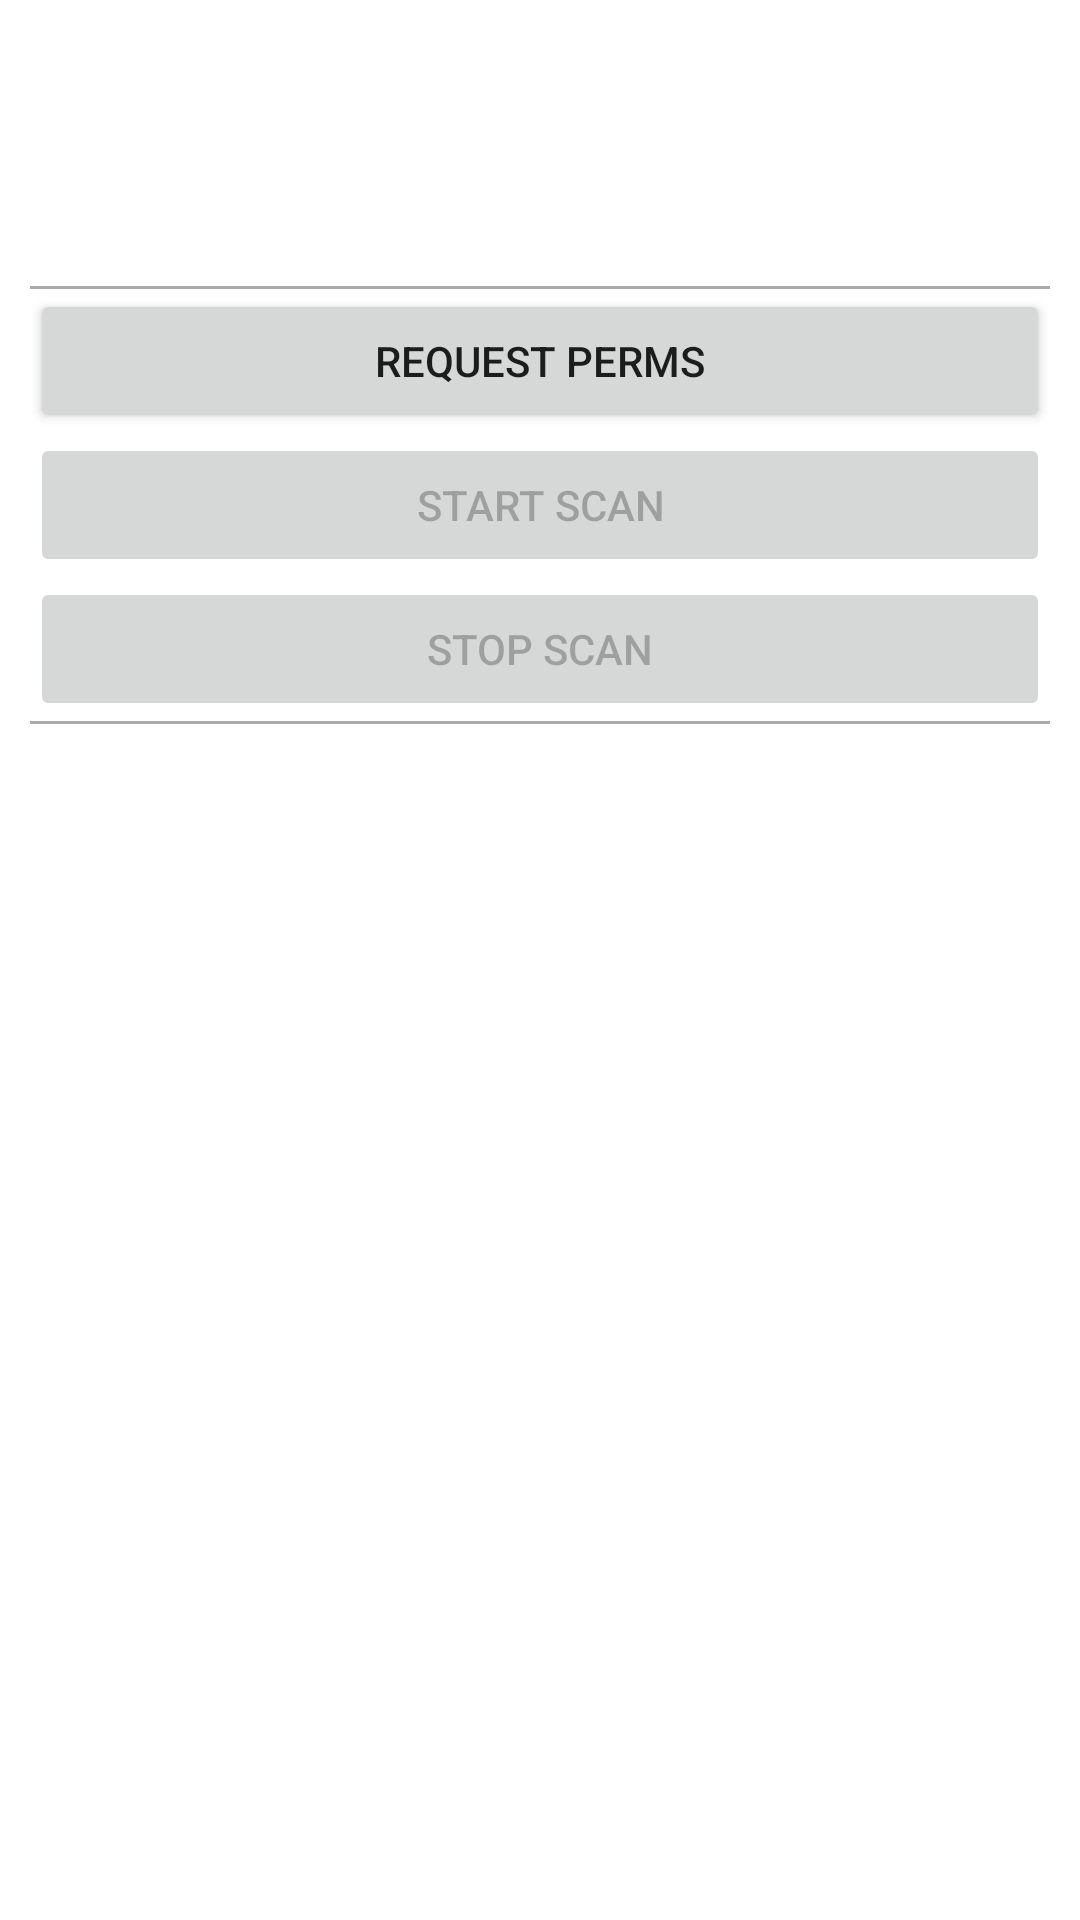

Produce the Android XML layout that renders to this screen, including the resource entries it uses.
<!-- AndroidManifest.xml: application theme Theme.NGlasses -->
<!-- res/layout/activity_main.xml -->
<?xml version="1.0" encoding="utf-8"?>
<LinearLayout xmlns:android="http://schemas.android.com/apk/res/android"
    android:layout_width="match_parent"
    android:layout_height="match_parent"
    android:orientation="vertical"
    android:padding="10sp">

    <TextView
        android:id="@+id/textView"
        android:layout_width="match_parent"
        android:layout_height="wrap_content"
        android:fontFamily="monospace"
        android:text="Evil Ass Glasses!!!"
        android:textAlignment="center"
        android:textColor="@color/white"
        android:textSize="34sp"
        android:textStyle="bold" />

    <View
        android:layout_width="match_parent"
        android:layout_height="1dp"
        android:background="@android:color/darker_gray" />

    <Button
        android:id="@+id/requestPermsButton"
        android:layout_width="match_parent"
        android:layout_height="wrap_content"
        android:text="Request Perms" />

    <Button
        android:id="@+id/startScanButton"
        android:layout_width="match_parent"
        android:layout_height="wrap_content"
        android:enabled="false"
        android:text="Start Scan" />

    <Button
        android:id="@+id/stopScanButton"
        android:layout_width="match_parent"
        android:layout_height="wrap_content"
        android:enabled="false"
        android:text="Stop Scan" />

    <View
        android:layout_width="match_parent"
        android:layout_height="1dp"
        android:background="@android:color/darker_gray" />

    <FrameLayout
        android:layout_width="match_parent"
        android:layout_height="wrap_content">

        <ScrollView
            android:layout_width="match_parent"
            android:layout_height="match_parent">

            <LinearLayout
                android:id="@+id/listContainer"
                android:layout_width="match_parent"
                android:layout_height="match_parent"
                android:fitsSystemWindows="true"
                android:orientation="vertical">

            </LinearLayout>
        </ScrollView>
    </FrameLayout>

</LinearLayout>
<!-- resources referenced by this layout -->
<resources>
  <color name="white">#FFFFFFFF</color>
  <style name="Theme.NGlasses" parent="Base.Theme.NGlasses" />
  <style name="Base.Theme.NGlasses" parent="Theme.MaterialComponents.DayNight.NoActionBar">
          <item name="android:fitsSystemWindows">true</item>
      </style>
</resources>
